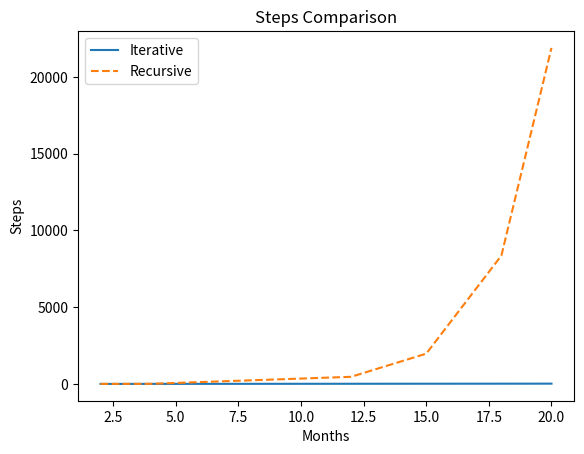

This figure's Python source:
import matplotlib.pyplot as plt

def fib_iter(n):
    a, b = 0, 1
    steps = 0
    for month in range(n):
        a, b = b, a + b
        steps += 1
    return a, steps

def fib_recur(n):
    def helper(k):
        if k <= 1:
            return k, 1
        f1, s1 = helper(k - 1)
        f2, s2 = helper(k - 2)
        return f1 + f2, s1 + s2 + 1
    return helper(n)

def plot_steps():
    months = [2, 4, 12, 15,18,20]
    iter_steps = []
    recur_steps = []
    for m in months:
        _, steps_iter = fib_iter(m)
        _, steps_recur = fib_recur(m)
        iter_steps.append(steps_iter)
        recur_steps.append(steps_recur)
    plt.plot(months, iter_steps, label='Iterative')
    plt.plot(months, recur_steps, label='Recursive', linestyle='--')
    plt.xlabel('Months')
    plt.ylabel('Steps')
    plt.title('Steps Comparison')
    plt.legend()
    plt.show()

n = 24
pairs_iter, steps_iter = fib_iter(n)
pairs_recur, steps_recur = fib_recur(n)
print(f"Rabbit pairs after {n} months (Iterative): {pairs_iter}, Steps: {steps_iter}")
print(f"Rabbit pairs after {n} months (Recursive): {pairs_recur}, Steps: {steps_recur}")
plot_steps()